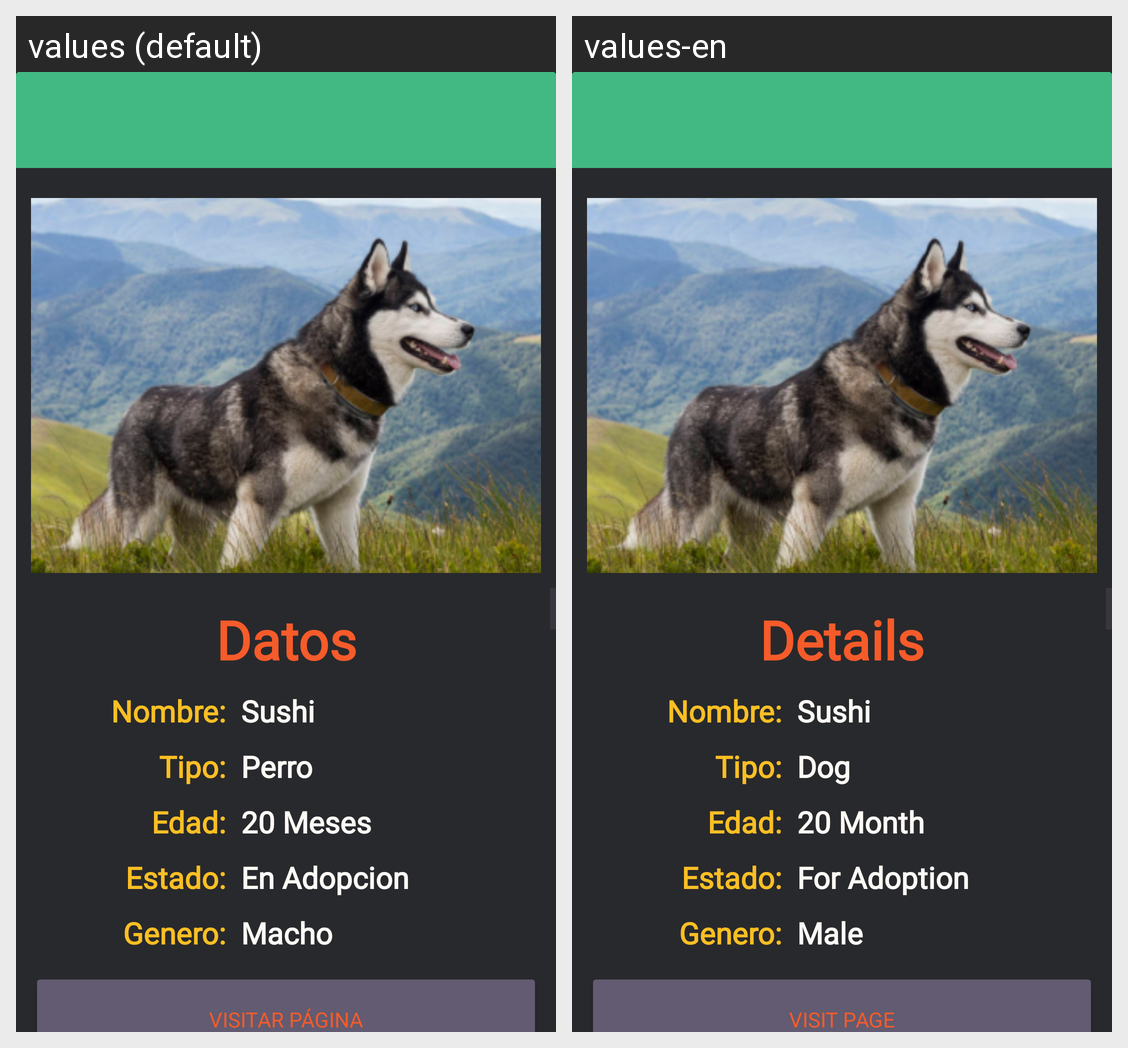

Locale-by-locale string values for the Android screen shown in this grid:
Android screen res/layout/activity_pet_detail.xml rendered under 2 locales, left to right: values (default), values-en. Device: Nexus 5 (rendered at 1080×1920; each locale shown at half size, 540×960, under a caption strip naming it); theme Theme.Patitas.
Strings drawn on this screen, with the default value and each locale's value (text and hints the layout hard-codes, and strings that could not be matched under every locale, appear in the picture but are not listed):

datos
  values: Datos
  values-en: Details

namePet
  values: Sushi
  values-en: Sushi

typePet
  values: Perro
  values-en: Dog

agePet
  values: 20 Meses
  values-en: 20 Month

statePet
  values: En Adopcion
  values-en: For Adoption

genderPet
  values: Macho
  values-en: Male

link
  values: Visitar Página
  values-en: Visit Page
